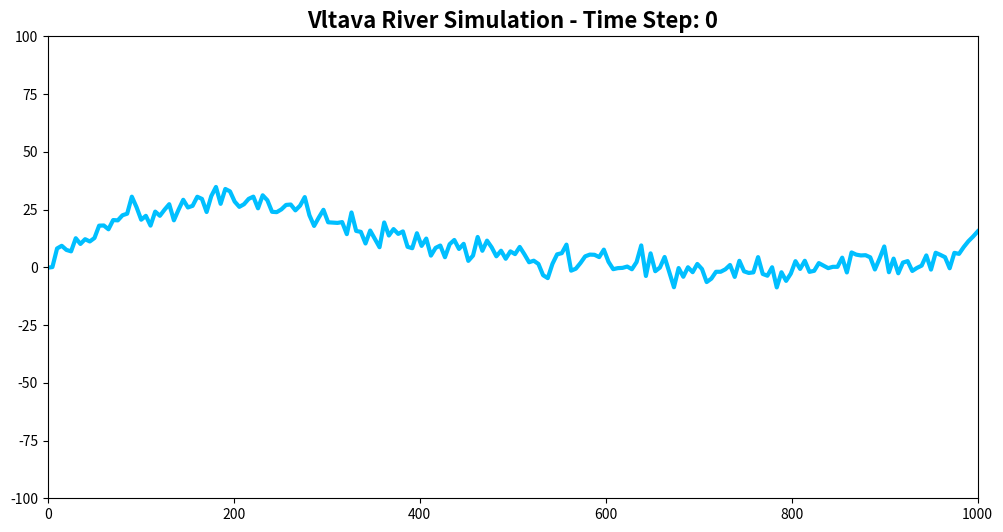

This chart was generated by the following Python code:
import numpy as np
import matplotlib.pyplot as plt
from matplotlib.animation import FuncAnimation
import random

# 设置河流模拟的参数
river_length = 1000  # 河流的总长度（步数）
river_width = 100    # 河流的宽度（单位）
num_points = 200     # 模拟的河流轨迹点数
time_steps = 300     # 动画时间步数

# 生成初始河流轨迹
def generate_river_path(length, num_points, seed=0):
    np.random.seed(seed)
    x = np.linspace(0, length, num_points)
    y = np.cumsum(np.random.randn(num_points))
    return x, y

# 基于正弦和随机噪声生成河流波动
def generate_wave_motion(num_points, time_step):
    wave = np.sin(np.linspace(0, 2 * np.pi, num_points) + time_step / 10) * 10
    noise = np.random.randn(num_points) * 2
    return wave + noise

# 初始化河流路径
x, y = generate_river_path(river_length, num_points)

# 设置绘图
fig, ax = plt.subplots(figsize=(12, 6))
ax.set_xlim(0, river_length)
ax.set_ylim(-river_width, river_width)
river_line, = ax.plot([], [], color='deepskyblue', linewidth=3)

# 动态更新函数
def update(frame):
    global y
    y += generate_wave_motion(num_points, frame)
    river_line.set_data(x, y)
    ax.set_title(f"Vltava River Simulation - Time Step: {frame}", fontsize=16, fontweight='bold')
    return river_line,

# 动画
animation = FuncAnimation(fig, update, frames=time_steps, interval=100, blit=True)
plt.show()
